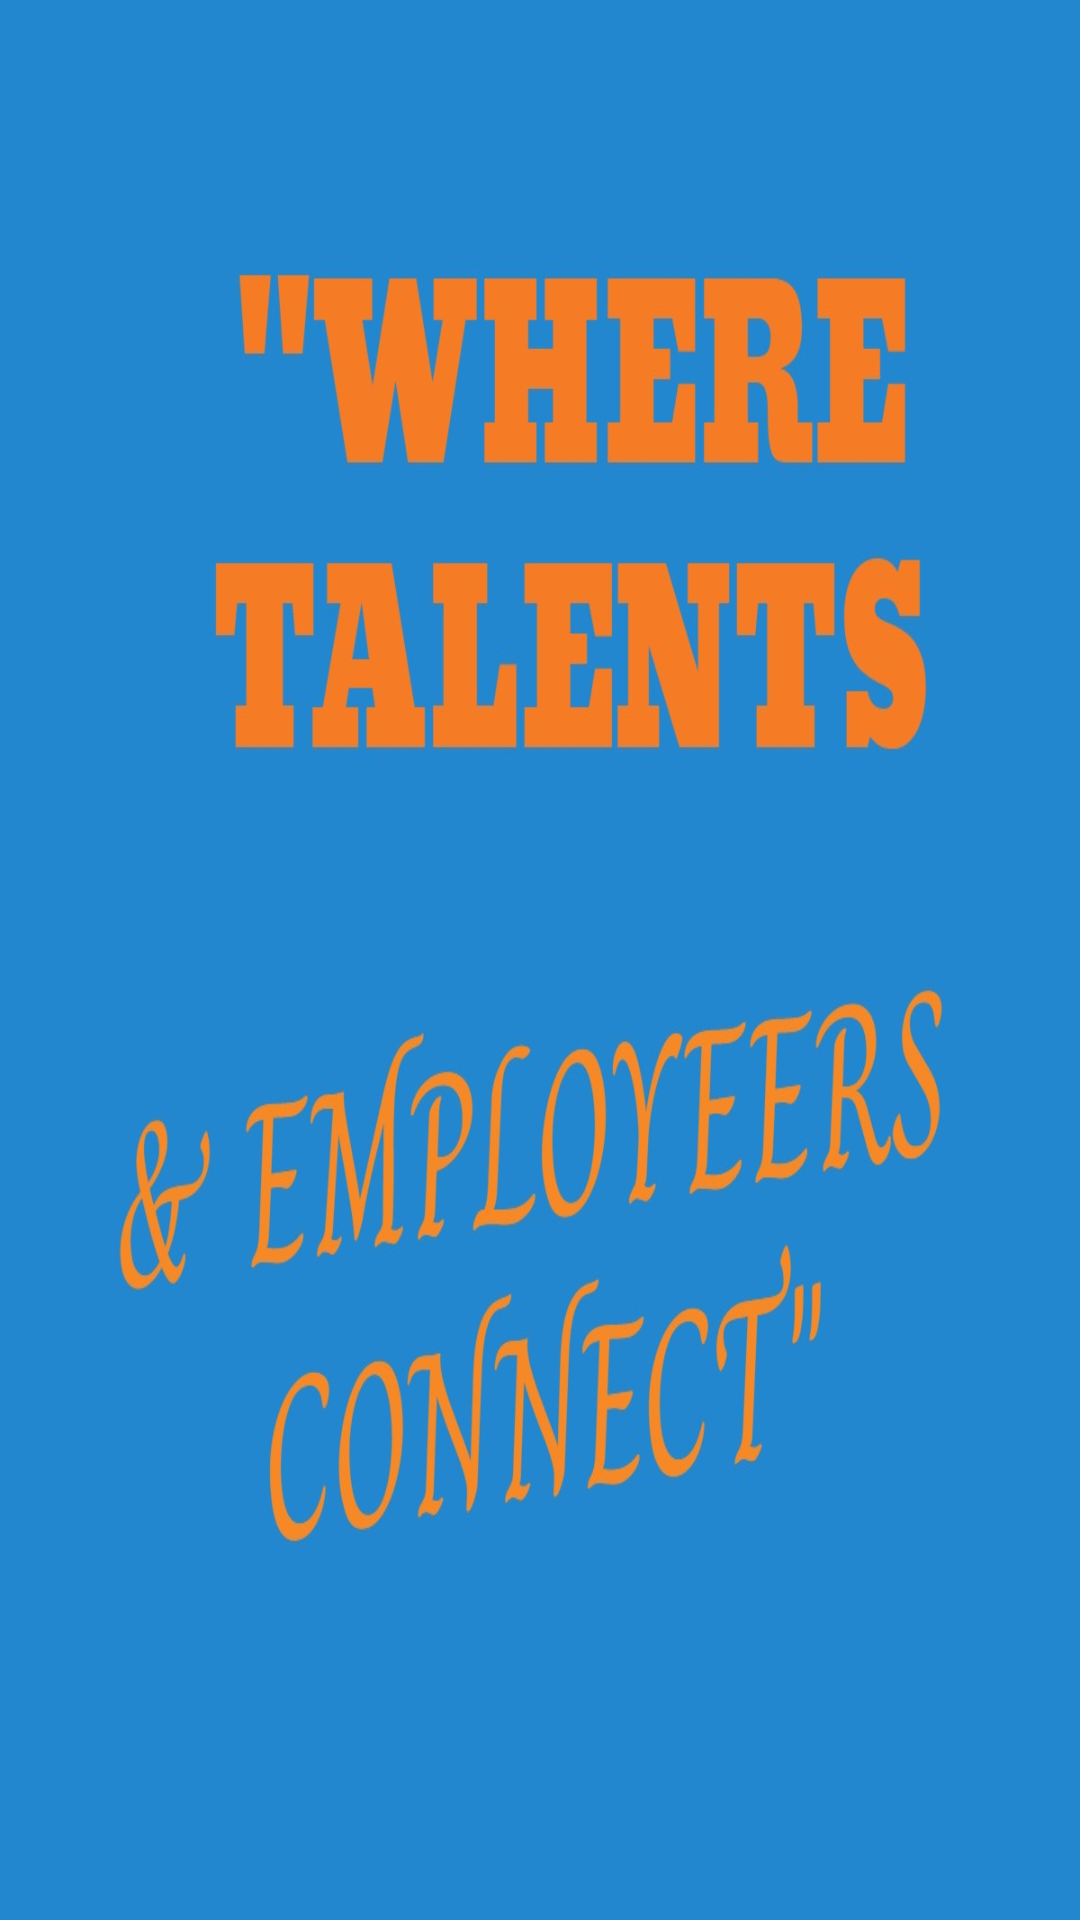

This screen was rendered from an Android layout file. Write that file and the resources it references.
<!-- AndroidManifest.xml: application theme Theme.JobPost -->
<!-- res/layout/activity_splash.xml -->
<?xml version="1.0" encoding="utf-8"?>
<LinearLayout xmlns:android="http://schemas.android.com/apk/res/android"
    xmlns:app="http://schemas.android.com/apk/res-auto"
    xmlns:tools="http://schemas.android.com/tools"
    android:id="@+id/main"
    android:layout_width="match_parent"
    android:layout_height="match_parent"
    android:orientation="horizontal"
    tools:context=".SplashActivity">

    <ImageView
        android:layout_width="match_parent"
        android:layout_height="match_parent"
        android:scaleType="fitXY"
        android:src="@drawable/splashf"
        android:background="@color/VeryLightBlue1"/>


</LinearLayout>
<!-- resources referenced by this layout -->
<resources>
  <color name="VeryLightBlue1">#CADCFC</color>
  <!-- drawable splashf: jpg bitmap (drawable, 90760 bytes) -->
  <style name="Theme.JobPost" parent="Base.Theme.JobPost" />
  <style name="Base.Theme.JobPost" parent="Theme.MaterialComponents.DayNight.DarkActionBar">
          
          
      </style>
</resources>
